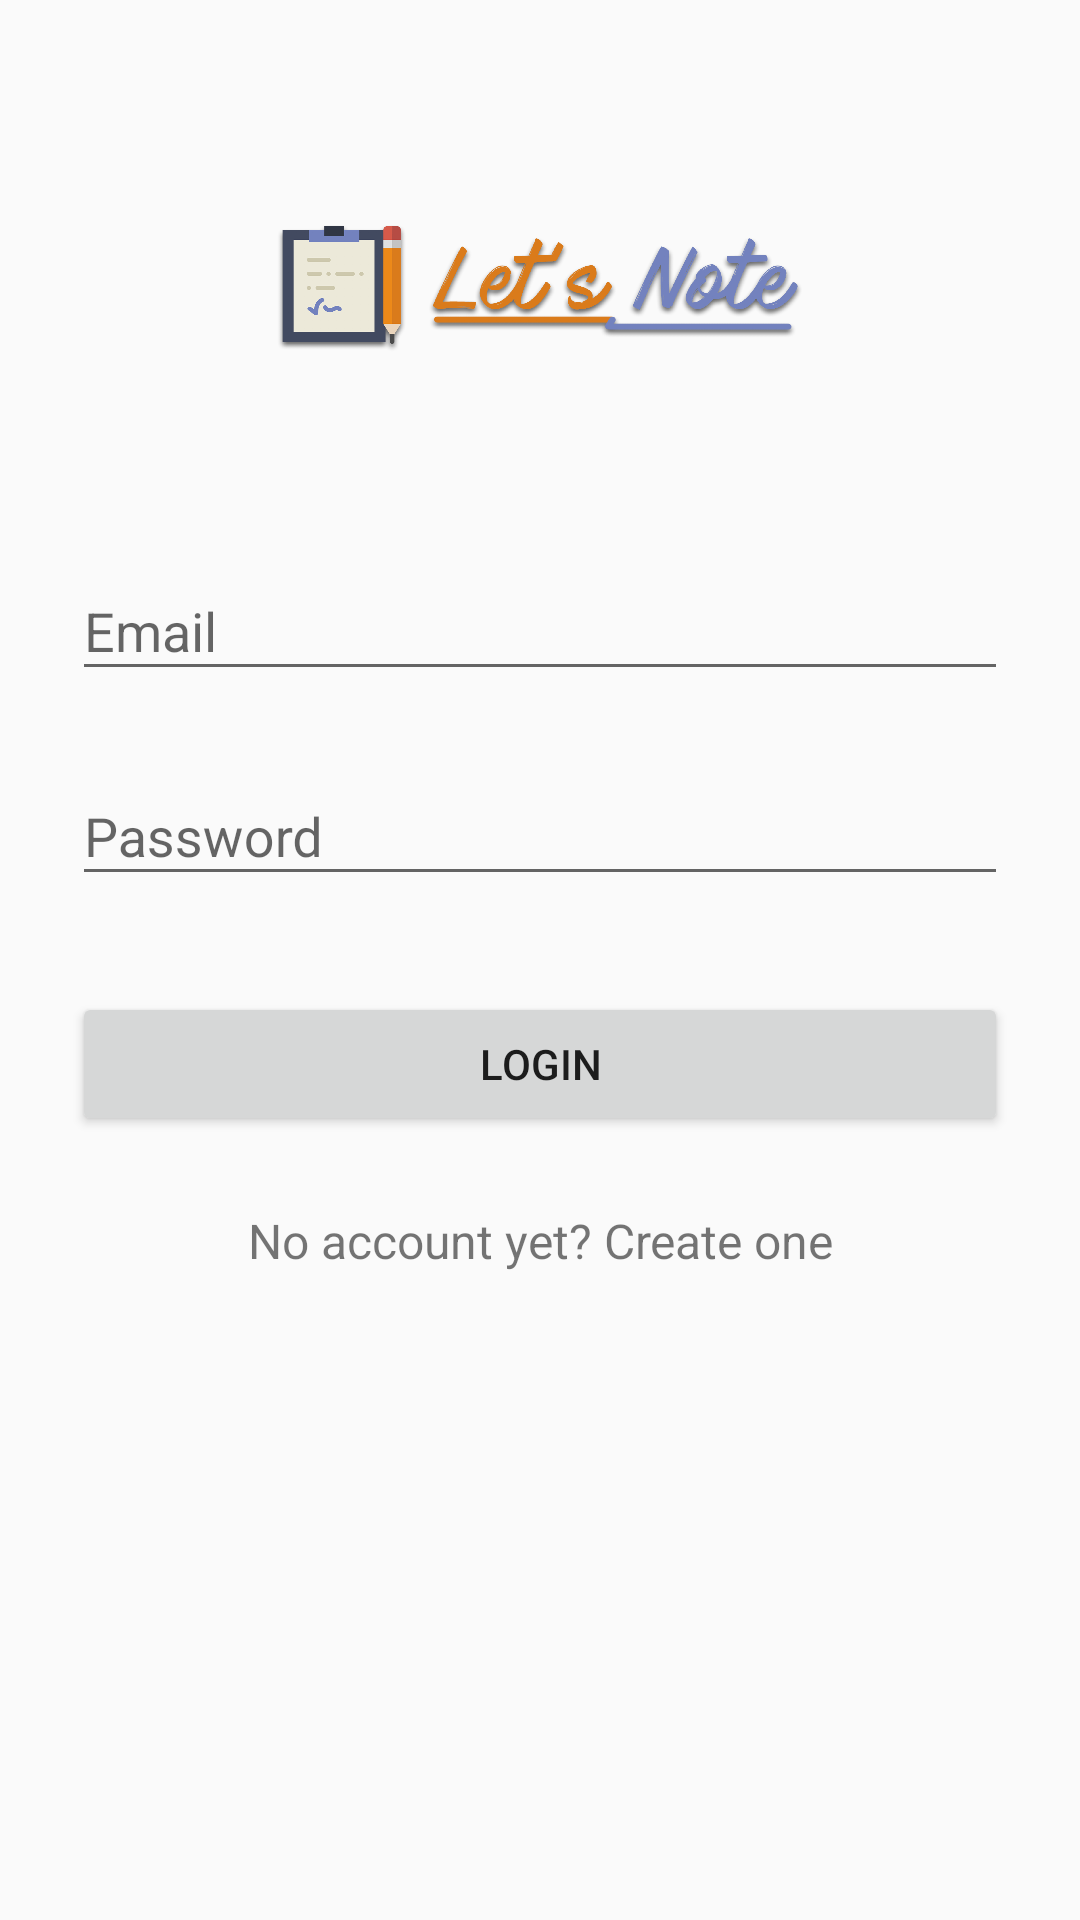

Android layout source for this screen:
<!-- AndroidManifest.xml: application theme AppTheme -->
<!-- res/layout/activity_login.xml -->
<?xml version="1.0" encoding="utf-8"?>
<ScrollView xmlns:android="http://schemas.android.com/apk/res/android"
    android:layout_width="fill_parent"
    android:layout_height="fill_parent"
    android:fitsSystemWindows="true">

    <LinearLayout
        android:orientation="vertical"
        android:layout_width="match_parent"
        android:layout_height="wrap_content"
        android:paddingTop="20dp"
        android:paddingLeft="24dp"
        android:paddingRight="24dp">

        <ImageView android:src="@drawable/logo_letsnote2"
            android:layout_width="230dp"
            android:layout_height="150dp"
            android:layout_gravity="center_horizontal"
            android:scaleType="fitXY"/>

        
        <android.support.design.widget.TextInputLayout
            android:layout_width="match_parent"
            android:layout_height="wrap_content"
            android:layout_marginTop="8dp"
            android:layout_marginBottom="8dp">
            <EditText android:id="@+id/input_email"
                android:layout_width="match_parent"
                android:layout_height="wrap_content"
                android:inputType="textEmailAddress"
                android:hint="Email" />
        </android.support.design.widget.TextInputLayout>

        
        <android.support.design.widget.TextInputLayout
            android:layout_width="match_parent"
            android:layout_height="wrap_content"
            android:layout_marginTop="8dp"
            android:layout_marginBottom="8dp">
            <EditText android:id="@+id/input_password"
                android:layout_width="match_parent"
                android:layout_height="wrap_content"
                android:inputType="textPassword"
                android:hint="Password"/>
        </android.support.design.widget.TextInputLayout>

        <android.support.v7.widget.AppCompatButton
            android:id="@+id/btn_login"
            android:layout_width="fill_parent"
            android:layout_height="wrap_content"
            android:layout_marginTop="24dp"
            android:layout_marginBottom="24dp"
            android:padding="12dp"
            android:text="Login"/>

        <TextView android:id="@+id/link_signup"
            android:layout_width="fill_parent"
            android:layout_height="wrap_content"
            android:layout_marginBottom="24dp"
            android:text="No account yet? Create one"
            android:gravity="center"
            android:textSize="16dip"/>

    </LinearLayout>
</ScrollView>
<!-- resources referenced by this layout -->
<resources>
  <!-- drawable logo_letsnote2: png bitmap (drawable-hdpi, 147712 bytes) -->
  <style name="AppTheme" parent="Theme.AppCompat.Light.DarkActionBar">
          
          <item name="windowNoTitle">true</item>
          <item name="windowActionBar">false</item>
          <item name="colorPrimary">@color/colorPrimary</item>
          <item name="colorPrimaryDark">@color/colorPrimaryDark</item>
          <item name="colorAccent">@color/colorAccent</item>
      </style>
  <color name="colorPrimary">#8BC34A</color>
  <color name="colorPrimaryDark">#689F38</color>
  <color name="colorAccent">#6D4C41</color>
</resources>
